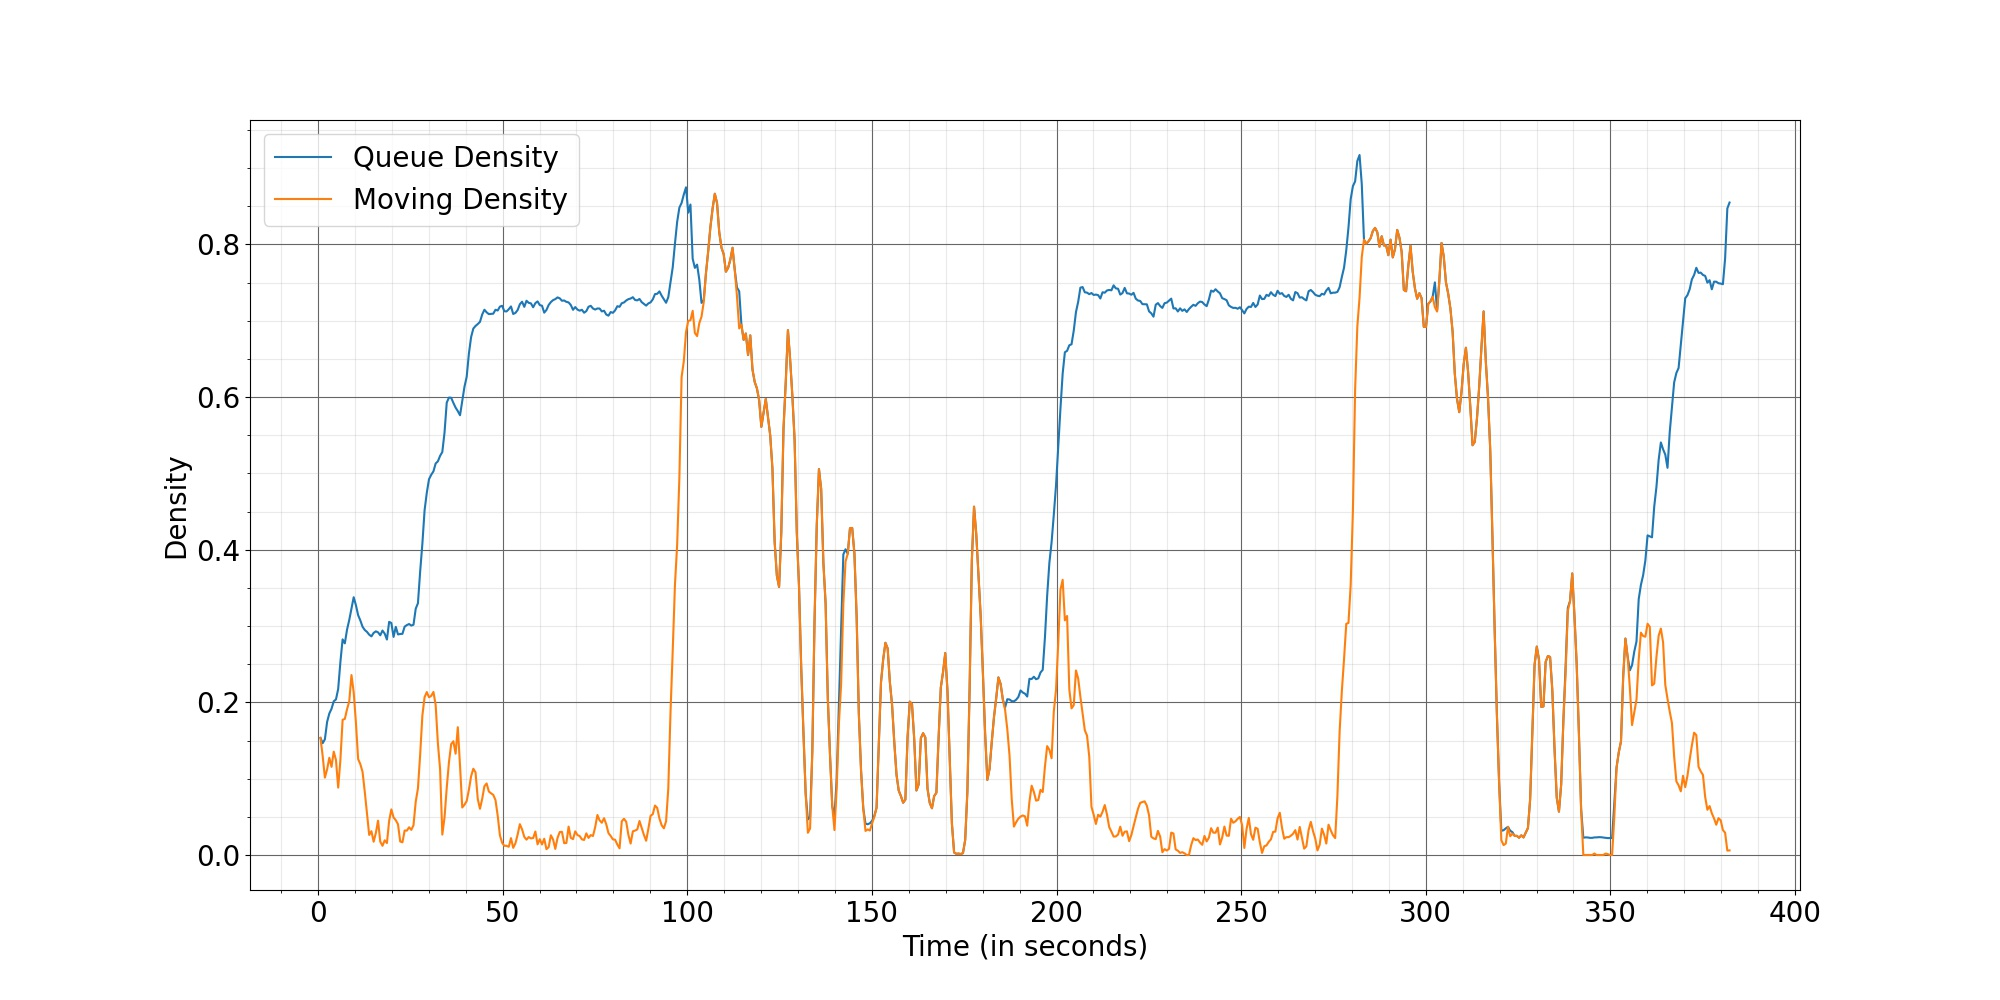

Values plotted in this chart, from the file beside it:
Time, Queue Density, Moving Density
0.6667, 0.1534, 0.1534
1.267, 0.1465, 0.1297
1.867, 0.1515, 0.1013
2.467, 0.1743, 0.1122
3.067, 0.1854, 0.1274
3.667, 0.1916, 0.1154
4.267, 0.2014, 0.1355
4.867, 0.2038, 0.1244
5.467, 0.2176, 0.08828
6.067, 0.2529, 0.1246
6.667, 0.2825, 0.1771
7.267, 0.2773, 0.1783
7.867, 0.2953, 0.191
8.467, 0.308, 0.2014
9.067, 0.323, 0.2358
9.667, 0.3377, 0.2132
10.27, 0.3274, 0.1735
10.87, 0.3143, 0.1257
11.47, 0.3073, 0.119
12.07, 0.299, 0.1089
12.67, 0.2948, 0.08291
13.27, 0.2923, 0.05398
13.87, 0.2886, 0.02627
14.47, 0.2864, 0.03118
15.07, 0.2909, 0.01741
15.67, 0.293, 0.02875
16.27, 0.2917, 0.045
16.87, 0.2878, 0.01749
17.47, 0.294, 0.01203
18.07, 0.29, 0.01925
18.67, 0.2823, 0.01562
19.27, 0.3054, 0.04471
19.87, 0.304, 0.05978
20.47, 0.2857, 0.0492
21.07, 0.2989, 0.04557
21.67, 0.289, 0.04032
22.27, 0.2896, 0.01769
22.87, 0.2897, 0.01664
23.47, 0.2992, 0.03213
24.07, 0.3012, 0.0319
24.67, 0.3026, 0.03637
25.27, 0.3006, 0.03294
25.87, 0.3017, 0.03898
26.47, 0.3227, 0.06985
27.07, 0.3299, 0.08729
27.67, 0.3713, 0.1313
28.27, 0.4078, 0.1828
28.87, 0.4516, 0.2068
29.47, 0.4746, 0.2135
30.07, 0.4924, 0.2066
30.67, 0.4982, 0.2085
31.27, 0.5027, 0.2137
31.87, 0.513, 0.1964
32.47, 0.5158, 0.1465
33.07, 0.5229, 0.1125
33.67, 0.528, 0.02676
34.27, 0.5534, 0.04911
34.87, 0.5927, 0.08809
35.47, 0.5993, 0.1216
36.07, 0.599, 0.1453
... 577 more rows
